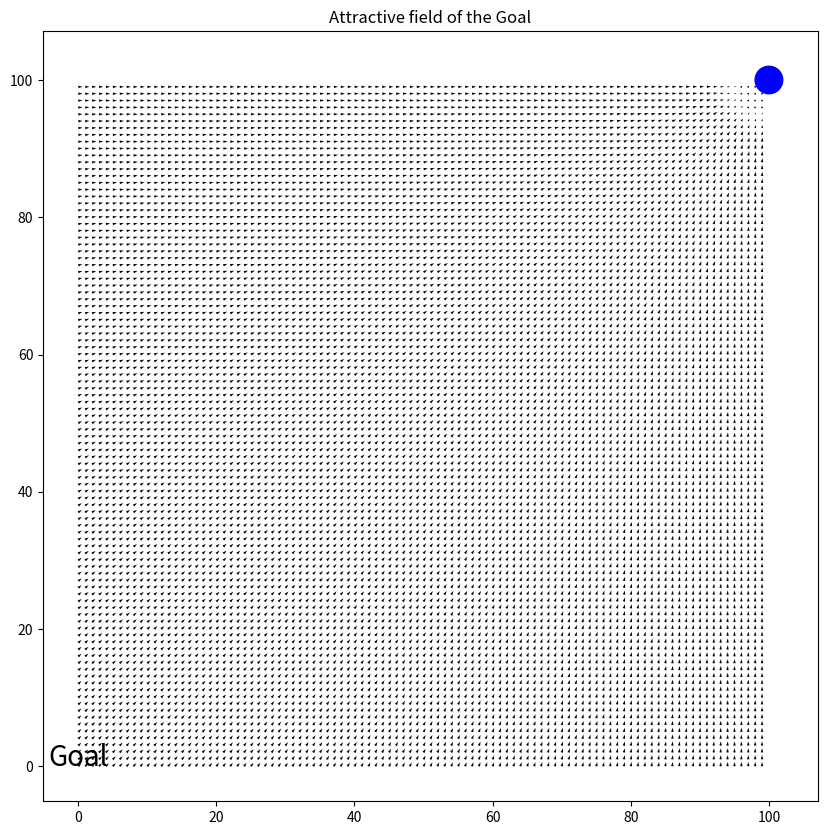

Generate this figure with matplotlib:
#Import libraries
import numpy as np
import matplotlib.pyplot as plt
import random

#Set all the stationary obstacles
obs1 = [5,5]

#Set all the dynamic obstacles with start position and velocity


#Set the position of the OS 
os = [1,1]

#Set the end position
end = [100,100]


#Set a trajectory from A to B that does not collide in the stationairy obstacles
coefficients = np.polyfit([os[0],end[0]], [os[1],end[1]], 1)

polynomial = np.poly1d(coefficients)
x_axis = np.linspace(0,100,200)
y_axis = polynomial(x_axis)

t_sim = 200
t = 0

x = np.arange(-0,100,1)
y = np.arange(-0,100,1)
s = 7
r=2
seek_points = np.array([[0,0]]) 
X, Y = np.meshgrid(x,y)
def add_goal (X, Y,s, r, loc):

  delx = np.zeros_like(X)
  dely = np.zeros_like(Y)
  for i in range(len(X)):
    for j in range(len(Y)):
      
      d= np.sqrt((loc[0]-X[i][j])**2 + (loc[1]-Y[i][j])**2)
      #print(f"{i} and {j}")
      theta = np.arctan2(loc[1]-Y[i][j], loc[0] - X[i][j])
      if d< r:
        delx[i][j] = 0
        dely[i][j] =0
      elif d>r+s:
        delx[i][j] = 50* s *np.cos(theta)
        dely[i][j] = 50 * s *np.sin(theta)
      else:
        delx[i][j] = 50 * (d-r) *np.cos(theta)
        dely[i][j] = 50 * (d-r) *np.sin(theta)
  return delx, dely

s = 7
r = 2
for i in range(x_axis.size):
    goal = [x_axis[i], y_axis[i]]
    delx,dely = add_goal(X, Y, s, r, goal)


print(delx)
fig, ax = plt.subplots(figsize = (10,10))
ax.quiver(X, Y, delx, dely)
ax.add_patch(plt.Circle((100, 100), 2, color='b'))
ax.annotate("Goal", xy=(0, 0), fontsize=20, ha="center")
ax.set_title('Attractive field of the Goal')
plt.show() 

#while t < t_sim: 


#while simulation is going on 

        #For each dynamic obstacle calculate the path with position and time. 

    #Make an attractive potential field to the trajectory points

    #Find where the OS will collide with another ship 

    #Classify the situation with the other ship 

    #Might need to do the 3 above in the for loop

    #Make a repulsive potential field based on the stationary obstacles and the dynamic obstacles 

    #Combine both potential fields

    #Make some simple ship dynamic that translate the forces of the potential field to movement 

#Plot the results
    
